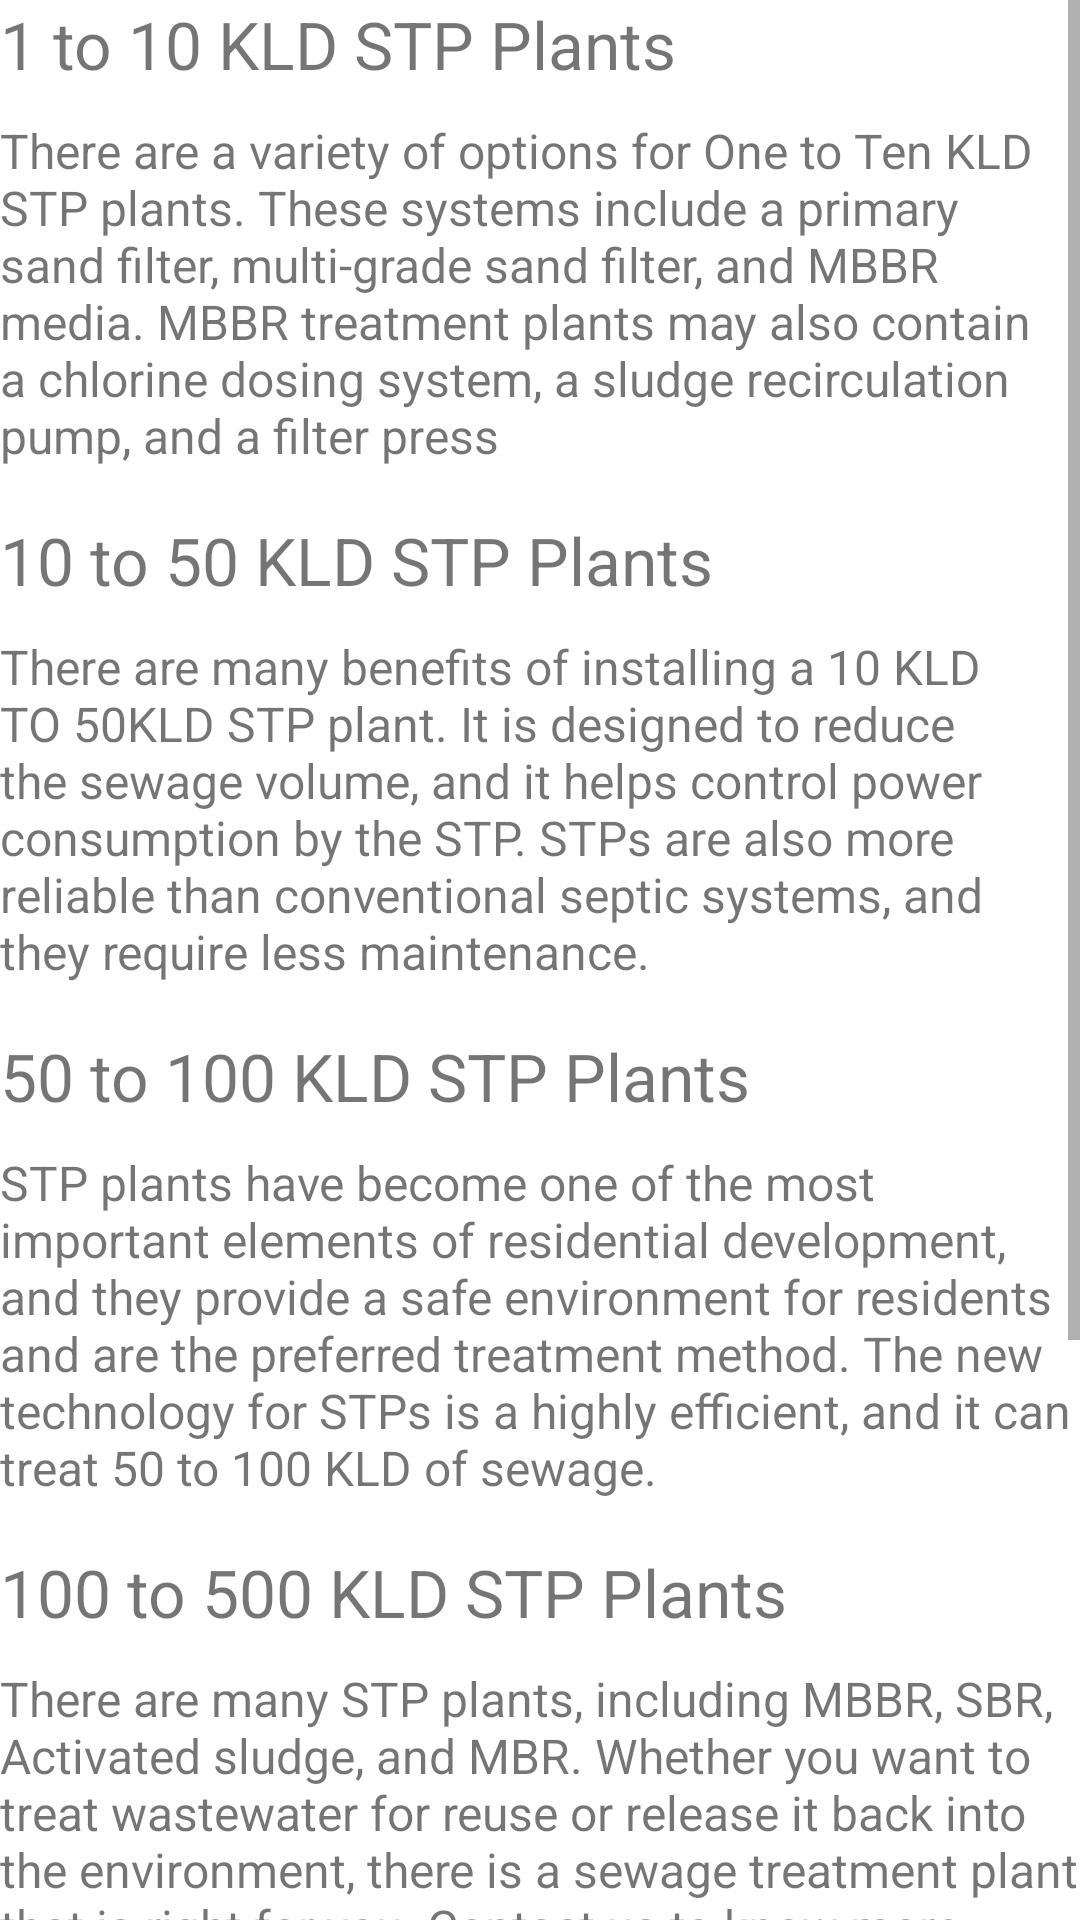

Reconstruct the res/layout file that produces this screen, plus the resources it refers to.
<!-- AndroidManifest.xml: application theme Theme.AquaF -->
<!-- res/layout/fragment_services.xml -->
<?xml version="1.0" encoding="utf-8"?>
<ScrollView xmlns:android="http://schemas.android.com/apk/res/android"
    xmlns:tools="http://schemas.android.com/tools"
    android:layout_width="match_parent"
    android:layout_height="match_parent"
    android:orientation="vertical"
    tools:context=".ui.ServicesFragment">

    
    <LinearLayout
        android:layout_width="match_parent"
        android:layout_height="match_parent"
        android:orientation="vertical">
    <TextView
        android:layout_width="match_parent"
        android:layout_height="wrap_content"
        android:textSize="22sp"
        android:layout_marginBottom="10sp"
        android:text="1 to 10 KLD STP Plants" />
    <TextView
        android:layout_width="match_parent"
        android:layout_height="wrap_content"
        android:textSize="16sp"
        android:layout_marginBottom="16sp"
        android:text="There are a variety of options for One to Ten KLD STP plants. These systems include a primary sand filter, multi-grade sand filter, and MBBR media. MBBR treatment plants may also contain a chlorine dosing system, a sludge recirculation pump, and a filter press" />
    <TextView
        android:layout_width="match_parent"
        android:layout_height="wrap_content"
        android:textSize="22sp"
        android:layout_marginBottom="10sp"
        android:text="10 to 50 KLD STP Plants" />
    <TextView
        android:layout_width="match_parent"
        android:layout_height="wrap_content"
        android:textSize="16sp"
        android:layout_marginBottom="16sp"
        android:text="There are many benefits of installing a 10 KLD TO 50KLD STP plant. It is designed to reduce the sewage volume, and it helps control power consumption by the STP. STPs are also more reliable than conventional septic systems, and they require less maintenance. " />
    <TextView
        android:layout_width="match_parent"
        android:layout_height="wrap_content"
        android:textSize="22sp"
        android:layout_marginBottom="10sp"
        android:text="50 to 100 KLD STP Plants" />
    <TextView
        android:layout_width="match_parent"
        android:layout_height="wrap_content"
        android:textSize="16sp"
        android:layout_marginBottom="16sp"
        android:text="STP plants have become one of the most important elements of residential development, and they provide a safe environment for residents and are the preferred treatment method. The new technology for STPs is a highly efficient, and it can treat 50 to 100 KLD of sewage. " />
    <TextView
        android:layout_width="match_parent"
        android:layout_height="wrap_content"
        android:textSize="22sp"
        android:layout_marginBottom="10sp"
        android:text="100 to 500 KLD STP Plants" />
    <TextView
        android:layout_width="match_parent"
        android:layout_height="wrap_content"
        android:textSize="16sp"
        android:layout_marginBottom="16sp"
        android:text="There are many STP plants, including MBBR, SBR, Activated sludge, and MBR. Whether you want to treat wastewater for reuse or release it back into the environment, there is a sewage treatment plant that is right for you. Contact us to know more about these types of plants. And don't forget to ask your local wastewater company about their STP plants." />

        <TextView
            android:layout_width="match_parent"
            android:layout_height="wrap_content"
            android:textSize="22sp"
            android:layout_marginBottom="10sp"
            android:text="1000 KLD And More STP Plants" />
        <TextView
            android:layout_width="match_parent"
            android:layout_height="wrap_content"
            android:textSize="16sp"
            android:layout_marginBottom="16sp"
            android:text="The STP process has evolved to include both biological and chemical processes. This process is the most efficient treatment method, ensuring that it is free of contaminants and safe for consumption. They are more affordable and environmentally friendly. Here are some of the benefits of 1000 And More KLD STP Plants.." />


    </LinearLayout>
</ScrollView>
<!-- resources referenced by this layout -->
<resources>
  <style name="Theme.AquaF" parent="Theme.MaterialComponents.DayNight.NoActionBar">
          
          <item name="colorPrimary">@color/purple_500</item>
          <item name="colorPrimaryVariant">@color/purple_700</item>
          <item name="colorOnPrimary">@color/white</item>
          
          <item name="colorSecondary">@color/teal_200</item>
          <item name="colorSecondaryVariant">@color/teal_700</item>
          <item name="colorOnSecondary">@color/black</item>
          
          <item name="android:statusBarColor" tools:targetApi="l">?attr/colorPrimaryVariant</item>
          
      </style>
  <color name="purple_500">#2B6DEF</color>
  <color name="purple_700">#0154F6</color>
  <color name="white">#FFFFFFFF</color>
  <color name="teal_200">#FF03DAC5</color>
  <color name="teal_700">#FF018786</color>
  <color name="black">#FF000000</color>
</resources>
